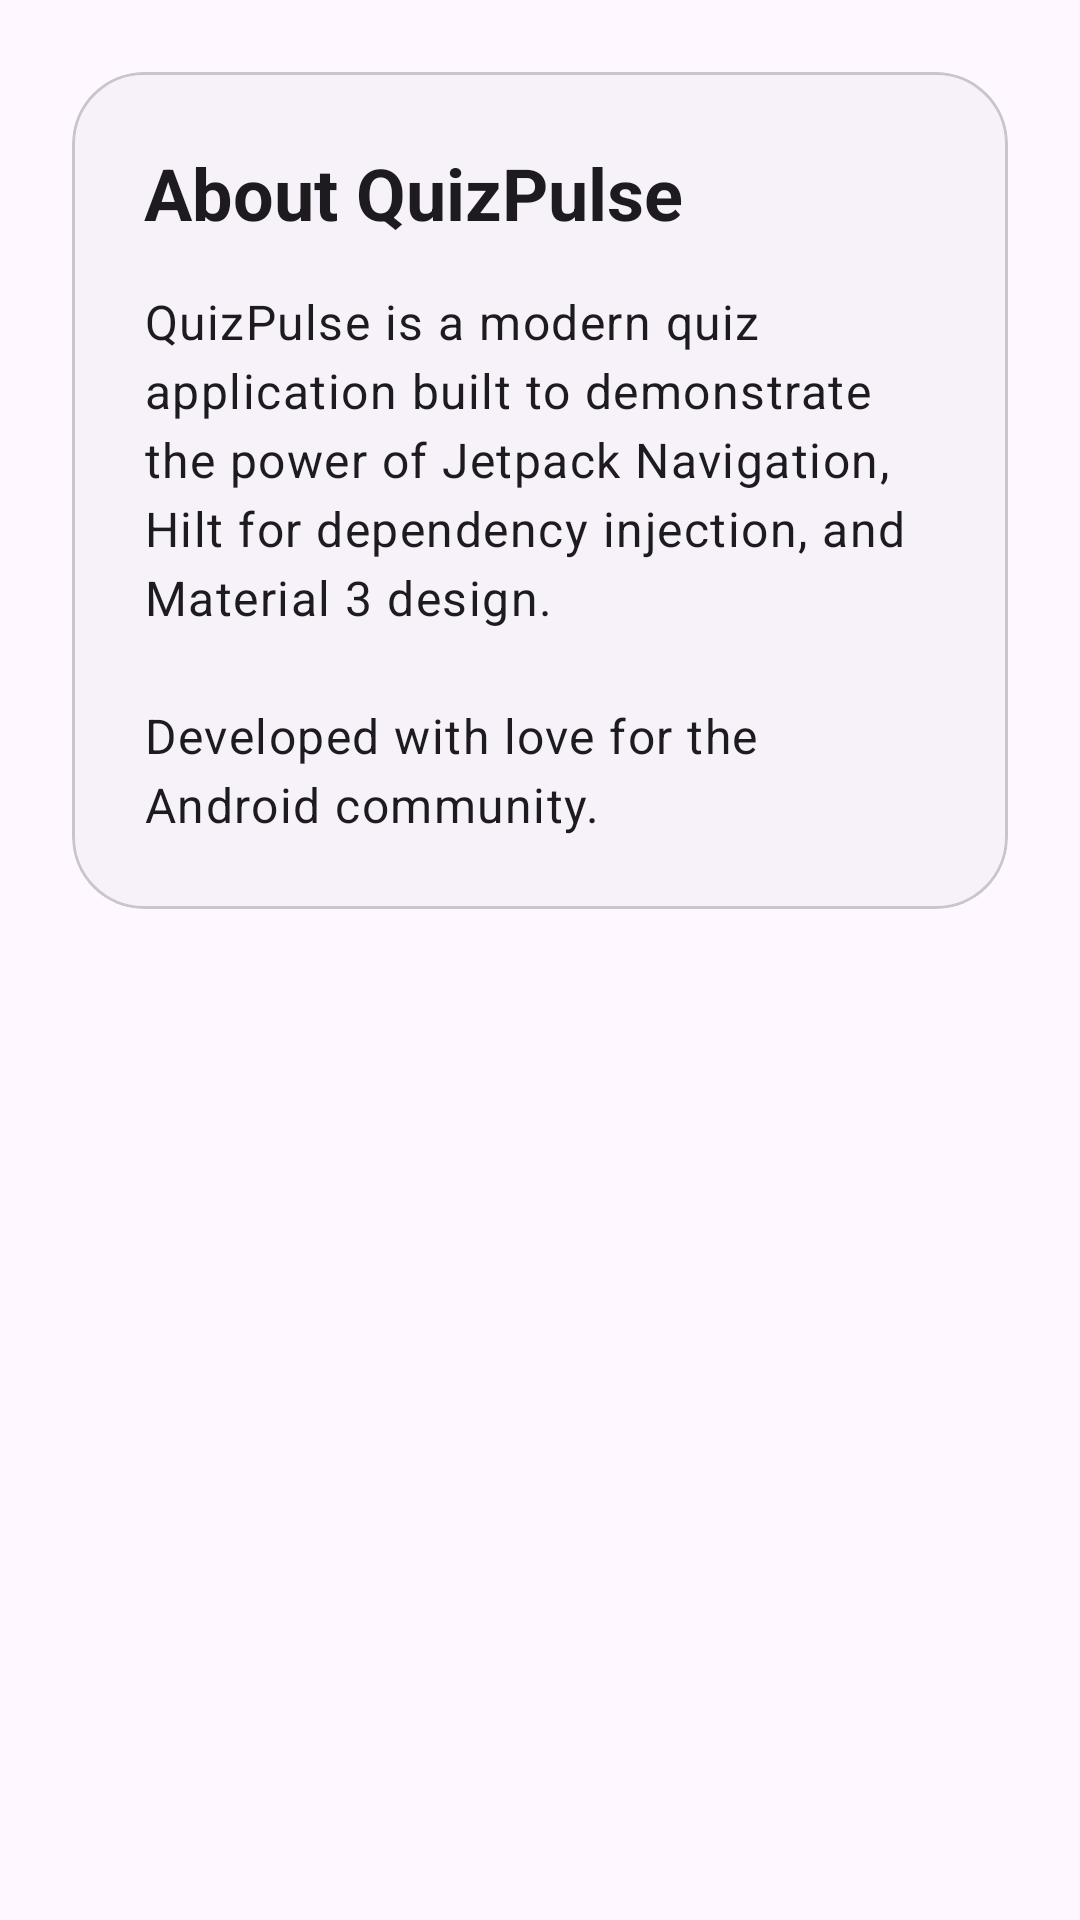

The Android layout XML behind this screen, and the referenced resources:
<!-- AndroidManifest.xml: application theme Theme.Quizpulse_navigation -->
<!-- res/layout/fragment_about.xml -->
<?xml version="1.0" encoding="utf-8"?>
<layout xmlns:android="http://schemas.android.com/apk/res/android"
    xmlns:app="http://schemas.android.com/apk/res-auto"
    xmlns:tools="http://schemas.android.com/tools">

    <androidx.constraintlayout.widget.ConstraintLayout
        android:layout_width="match_parent"
        android:layout_height="match_parent"
        android:padding="24dp"
        tools:context=".ui.info.AboutFragment">

        <com.google.android.material.card.MaterialCardView
            android:layout_width="match_parent"
            android:layout_height="wrap_content"
            app:cardCornerRadius="24dp"
            app:cardElevation="0dp"
            app:strokeWidth="1dp"
            app:strokeColor="?attr/colorOutlineVariant"
            app:cardBackgroundColor="?attr/colorSurfaceContainerLow"
            app:layout_constraintTop_toTopOf="parent">

            <LinearLayout
                android:layout_width="match_parent"
                android:layout_height="wrap_content"
                android:orientation="vertical"
                android:padding="24dp">

                <TextView
                    android:id="@+id/tvAboutTitle"
                    android:layout_width="wrap_content"
                    android:layout_height="wrap_content"
                    android:text="@string/about_title"
                    android:textAppearance="?attr/textAppearanceHeadlineSmall"
                    android:textStyle="bold" />

                <TextView
                    android:layout_width="match_parent"
                    android:layout_height="wrap_content"
                    android:text="@string/about_description"
                    android:textAppearance="?attr/textAppearanceBodyLarge"
                    android:layout_marginTop="16dp"
                    android:lineSpacingExtra="4dp" />

            </LinearLayout>
        </com.google.android.material.card.MaterialCardView>

    </androidx.constraintlayout.widget.ConstraintLayout>
</layout>
<!-- resources referenced by this layout -->
<resources>
  <string name="about_description">QuizPulse is a modern quiz application built to demonstrate the power of Jetpack Navigation, Hilt for dependency injection, and Material 3 design.\n\nDeveloped with love for the Android community.</string>
  <string name="about_title">About QuizPulse</string>
  <style name="Theme.Quizpulse_navigation" parent="Base.Theme.Quizpulse_navigation" />
  <style name="Base.Theme.Quizpulse_navigation" parent="Theme.Material3.DayNight.NoActionBar">
          
          <item name="colorPrimary">@color/primary</item>
          <item name="colorOnPrimary">@color/onPrimary</item>
          <item name="colorPrimaryContainer">@color/primaryContainer</item>
          <item name="colorOnPrimaryContainer">@color/onPrimaryContainer</item>
  
          <item name="colorSecondary">@color/secondary</item>
          <item name="colorOnSecondary">@color/onSecondary</item>
          <item name="colorSecondaryContainer">@color/secondaryContainer</item>
          <item name="colorOnSecondaryContainer">@color/onSecondaryContainer</item>
  
          <item name="colorTertiary">@color/tertiary</item>
          <item name="colorOnTertiary">@color/onTertiary</item>
          <item name="colorTertiaryContainer">@color/tertiaryContainer</item>
          <item name="colorOnTertiaryContainer">@color/onTertiaryContainer</item>
  
          <item name="android:colorBackground">@color/surface</item>
          <item name="colorSurface">@color/surface</item>
          <item name="colorOnSurface">@color/onSurface</item>
          <item name="colorSurfaceVariant">@color/surfaceVariant</item>
          <item name="colorOnSurfaceVariant">@color/onSurfaceVariant</item>
          <item name="colorOutline">@color/outline</item>
  
          <item name="android:textColorPrimary">?attr/colorOnSurface</item>
      </style>
  <color name="primary">#6750A4</color>
  <color name="onPrimary">#FFFFFF</color>
  <color name="primaryContainer">#EADDFF</color>
  <color name="onPrimaryContainer">#21005D</color>
  <color name="secondary">#625B71</color>
  <color name="onSecondary">#FFFFFF</color>
  <color name="secondaryContainer">#E8DEF8</color>
  <color name="onSecondaryContainer">#1D192B</color>
  <color name="tertiary">#7D5260</color>
  <color name="onTertiary">#FFFFFF</color>
  <color name="tertiaryContainer">#FFD8E4</color>
  <color name="onTertiaryContainer">#31111D</color>
  <color name="surface">#FEF7FF</color>
  <color name="onSurface">#1D1B20</color>
  <color name="surfaceVariant">#E7E0EC</color>
  <color name="onSurfaceVariant">#49454F</color>
  <color name="outline">#79747E</color>
</resources>
